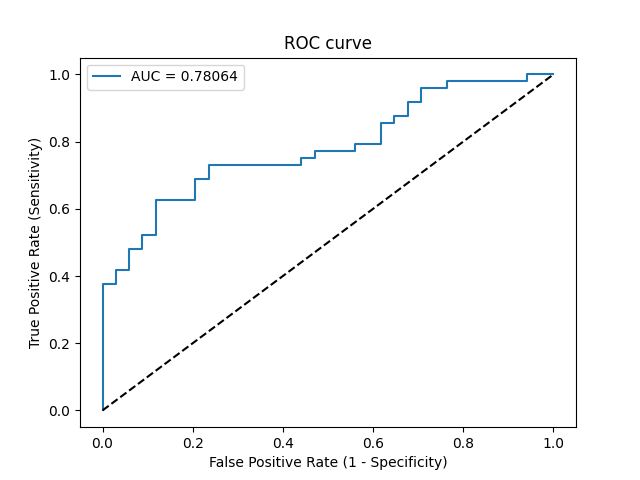

Values plotted in this chart, from the file beside it:
Threshold, Sensitivity, Specificity, NPV, PPV
inf, 0.0, 1.0, 0.4146, 0
0.7855, 0.02083, 1.0, 0.4198, 1.0
0.7282, 0.375, 1.0, 0.5312, 1.0
0.7279, 0.375, 0.9706, 0.5238, 0.9474
0.7255, 0.4167, 0.9706, 0.541, 0.9524
0.7249, 0.4167, 0.9412, 0.5333, 0.9091
0.7191, 0.4792, 0.9412, 0.5614, 0.92
0.7179, 0.4792, 0.9118, 0.5536, 0.8846
0.7143, 0.5208, 0.9118, 0.5741, 0.8929
0.7075, 0.5208, 0.8824, 0.566, 0.8621
0.6985, 0.625, 0.8824, 0.625, 0.8824
0.6939, 0.625, 0.7941, 0.6, 0.8108
0.686, 0.6875, 0.7941, 0.6429, 0.825
0.6855, 0.6875, 0.7647, 0.6341, 0.8049
0.678, 0.7292, 0.7647, 0.6667, 0.814
0.6599, 0.7292, 0.5588, 0.5938, 0.7
0.659, 0.75, 0.5588, 0.6129, 0.7059
0.6529, 0.75, 0.5294, 0.6, 0.6923
0.6509, 0.7708, 0.5294, 0.6207, 0.6981
0.6382, 0.7708, 0.4412, 0.5769, 0.6607
0.6343, 0.7917, 0.4412, 0.6, 0.6667
0.6146, 0.7917, 0.3824, 0.5652, 0.6441
0.5933, 0.8542, 0.3824, 0.65, 0.6613
0.5906, 0.8542, 0.3529, 0.6316, 0.6508
0.5875, 0.875, 0.3529, 0.6667, 0.6562
0.5868, 0.875, 0.3235, 0.6471, 0.6462
0.5864, 0.9167, 0.3235, 0.7333, 0.6567
0.5842, 0.9167, 0.2941, 0.7143, 0.6471
0.5773, 0.9583, 0.2941, 0.8333, 0.6571
0.5562, 0.9583, 0.2353, 0.8, 0.6389
0.5542, 0.9792, 0.2353, 0.8889, 0.6438
0.4981, 0.9792, 0.05882, 0.6667, 0.5949
0.4657, 1.0, 0.05882, 1.0, 0.6
0.2303, 1.0, 0.0, 0, 0.5854
